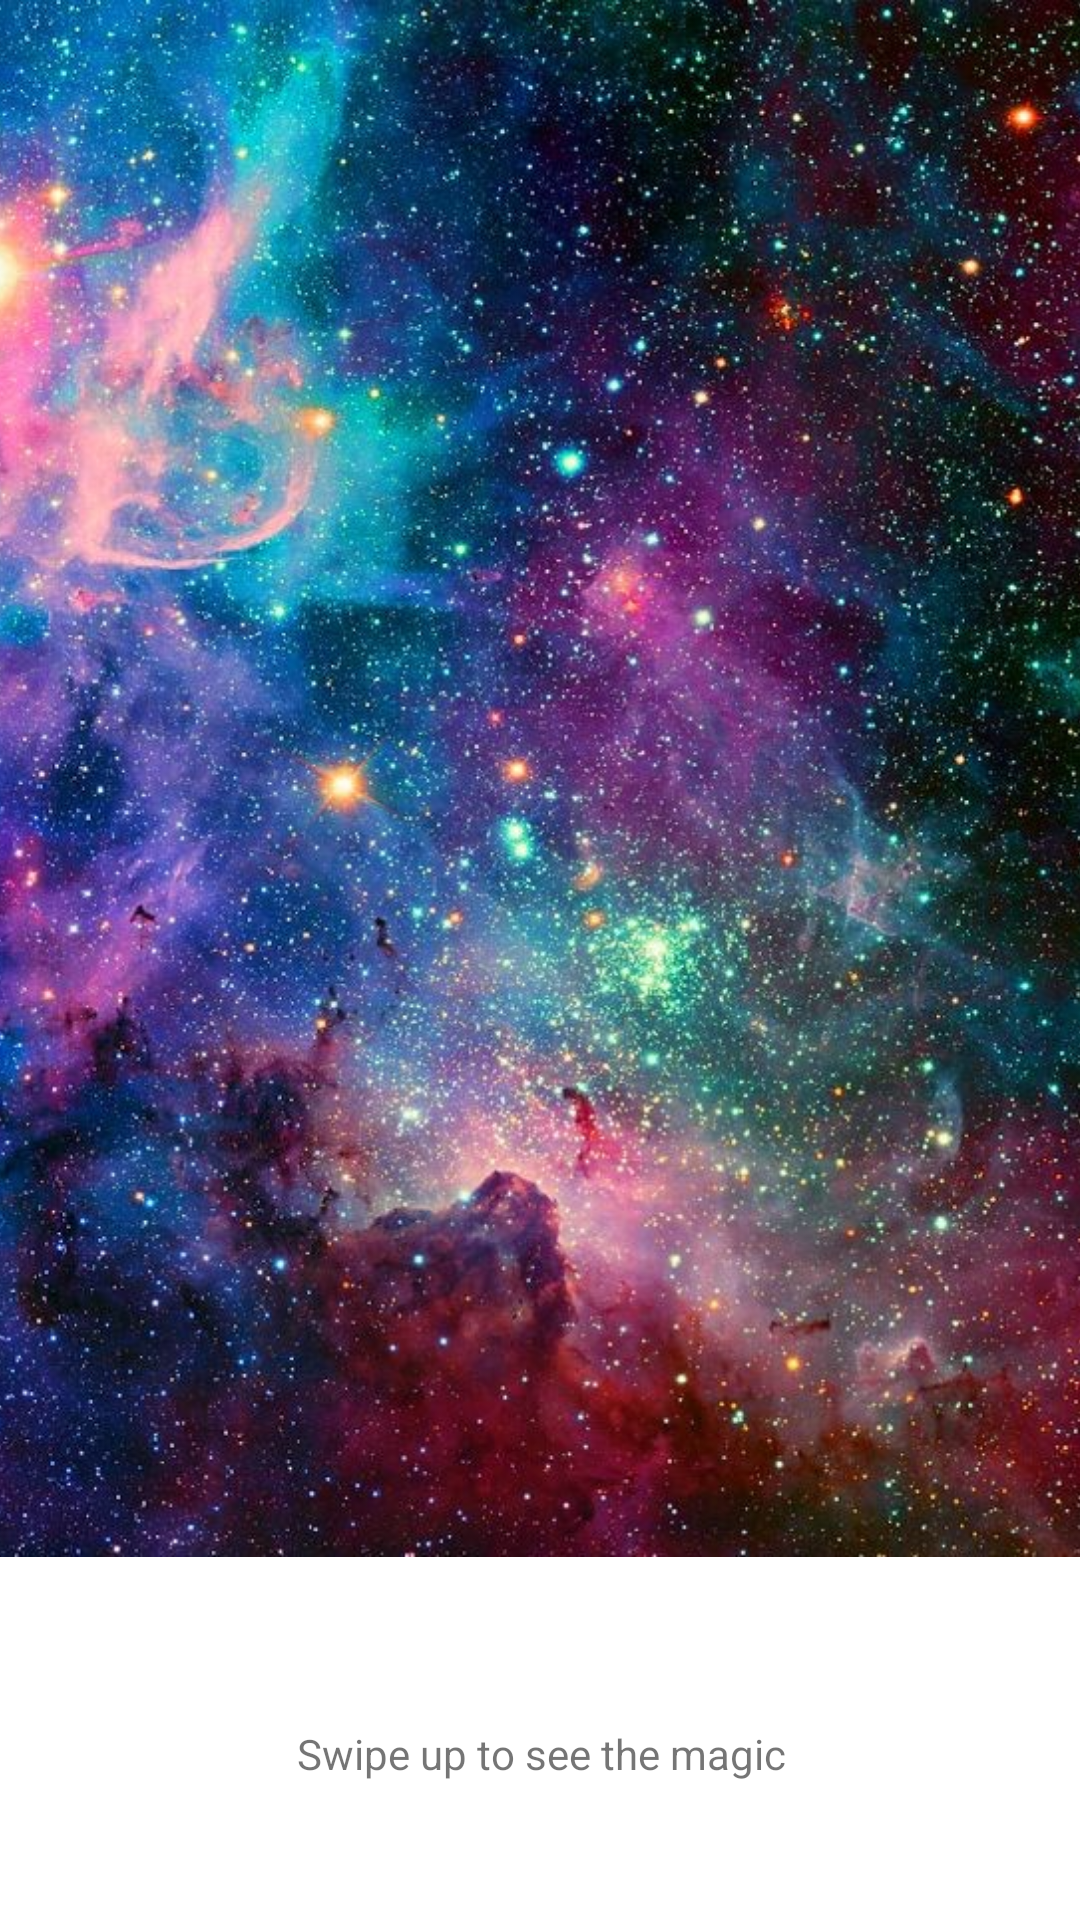

The Android layout XML behind this screen, and the referenced resources:
<!-- AndroidManifest.xml: application theme Theme.ThemesAndStyles -->
<!-- res/layout/activity_constraint_set_example.xml -->
<?xml version="1.0" encoding="utf-8"?>
<androidx.constraintlayout.motion.widget.MotionLayout xmlns:android="http://schemas.android.com/apk/res/android"
    xmlns:app="http://schemas.android.com/apk/res-auto"
    xmlns:tools="http://schemas.android.com/tools"
    android:layout_width="match_parent"
    android:layout_height="match_parent"
    app:layoutDescription="@xml/activity_constraint_set_example_scene"
    tools:context=".basics.ConstraintSetExample">

    <ImageView
        android:id="@+id/imageView"
        android:layout_width="366dp"
        android:layout_height="476dp"
        android:layout_marginTop="8dp"
        android:layout_marginBottom="16dp"
        app:layout_constraintBottom_toBottomOf="parent"
        app:layout_constraintEnd_toEndOf="parent"
        app:layout_constraintStart_toStartOf="parent"
        app:layout_constraintTop_toTopOf="parent"
        app:layout_constraintVertical_bias="0.0"
        app:srcCompat="@drawable/galaxy_edited" />

    <TextView
        android:id="@+id/textView2"
        android:layout_width="wrap_content"
        android:layout_height="wrap_content"
        android:layout_marginTop="56dp"
        android:text="Swipe up to see the magic"
        app:layout_constraintEnd_toEndOf="parent"
        app:layout_constraintHorizontal_bias="0.502"
        app:layout_constraintStart_toStartOf="parent"
        app:layout_constraintTop_toBottomOf="@+id/imageView" />

    <ImageView
        android:id="@+id/imageView2"
        android:layout_width="57dp"
        android:layout_height="37dp"
        android:layout_marginTop="8dp"
        app:layout_constraintEnd_toEndOf="parent"
        app:layout_constraintHorizontal_bias="0.501"
        app:layout_constraintStart_toStartOf="parent"
        app:layout_constraintTop_toBottomOf="@+id/imageView"
        app:srcCompat="@drawable/ic_baseline_keyboard_arrow_up_24" />

    <TextView
        android:id="@+id/textView3"
        android:layout_width="wrap_content"
        android:layout_height="wrap_content"
        android:layout_marginStart="10dp"
        android:layout_marginTop="100dp"
        android:text="Galaxy"
        android:textColor="@color/white"
        android:textSize="36sp"
        android:textStyle="bold"
        app:layout_constraintStart_toStartOf="parent"
        app:layout_constraintTop_toTopOf="parent" />

    <TextView
        android:id="@+id/description"
        android:layout_width="wrap_content"
        android:layout_height="wrap_content"
        android:text="A galaxy is a huge collection of gas, dust, and billions of stars and their solar systems, all held together by gravity. When you look up at stars in the night sky, you’re seeing other stars in the Milky Way. If it’s really dark, far away from lights from cities and houses, you can even see the dusty bands of the Milky Way stretch across the sky.  Some galaxies are spiral-shaped like ours. They have curved arms that make it look like a pinwheel. Other galaxies are smooth and oval shaped. They’re called elliptical galaxies. And there are also galaxies that aren’t spirals or ovals. They have irregular shapes and look like blobs. The light that we see from each of these galaxies comes from the stars inside it. Sometimes galaxies get too close and smash into each other. Our Milky Way galaxy will someday bump into Andromeda, our closest galactic neighbor. But don’t worry. It won’t happen for about five billion years. But even if it happened tomorrow, you might not notice. Galaxies are so big and spread out at the ends that even though galaxies bump into each other, the planets and solar systems often don’t get close to colliding."
        app:layout_constraintBottom_toBottomOf="parent"
        app:layout_constraintEnd_toEndOf="parent"
        app:layout_constraintHorizontal_bias="0.0"
        app:layout_constraintStart_toStartOf="parent"
        app:layout_constraintTop_toBottomOf="@+id/imageView"
        app:layout_constraintVertical_bias="1.0" />
</androidx.constraintlayout.motion.widget.MotionLayout>
<!-- resources referenced by this layout -->
<resources>
  <!-- drawable galaxy_edited: jpg bitmap (drawable, 255162 bytes) -->
  <style name="Theme.ThemesAndStyles" parent="Theme.MaterialComponents.DayNight.DarkActionBar">
          
          <item name="colorPrimary">@color/purple_500</item>
          <item name="colorPrimaryVariant">@color/purple_700</item>
          <item name="colorOnPrimary">@color/white</item>
          
          <item name="colorSecondary">@color/teal_200</item>
          <item name="colorSecondaryVariant">@color/teal_700</item>
          <item name="colorOnSecondary">@color/black</item>
          
          <item name="android:statusBarColor" tools:targetApi="l">?attr/colorPrimaryVariant</item>
          
      </style>
  <!-- not gathered from this repository: default colours our renderer supplied (Android Studio template values) -->
  <color name="purple_500">#FF6200EE</color>
  <color name="purple_700">#FF3700B3</color>
  <color name="teal_200">#FF03DAC5</color>
  <color name="teal_700">#FF018786</color>
  <color name="black">#FF000000</color>
  <color name="white">#FFFFFFFF</color>
</resources>
